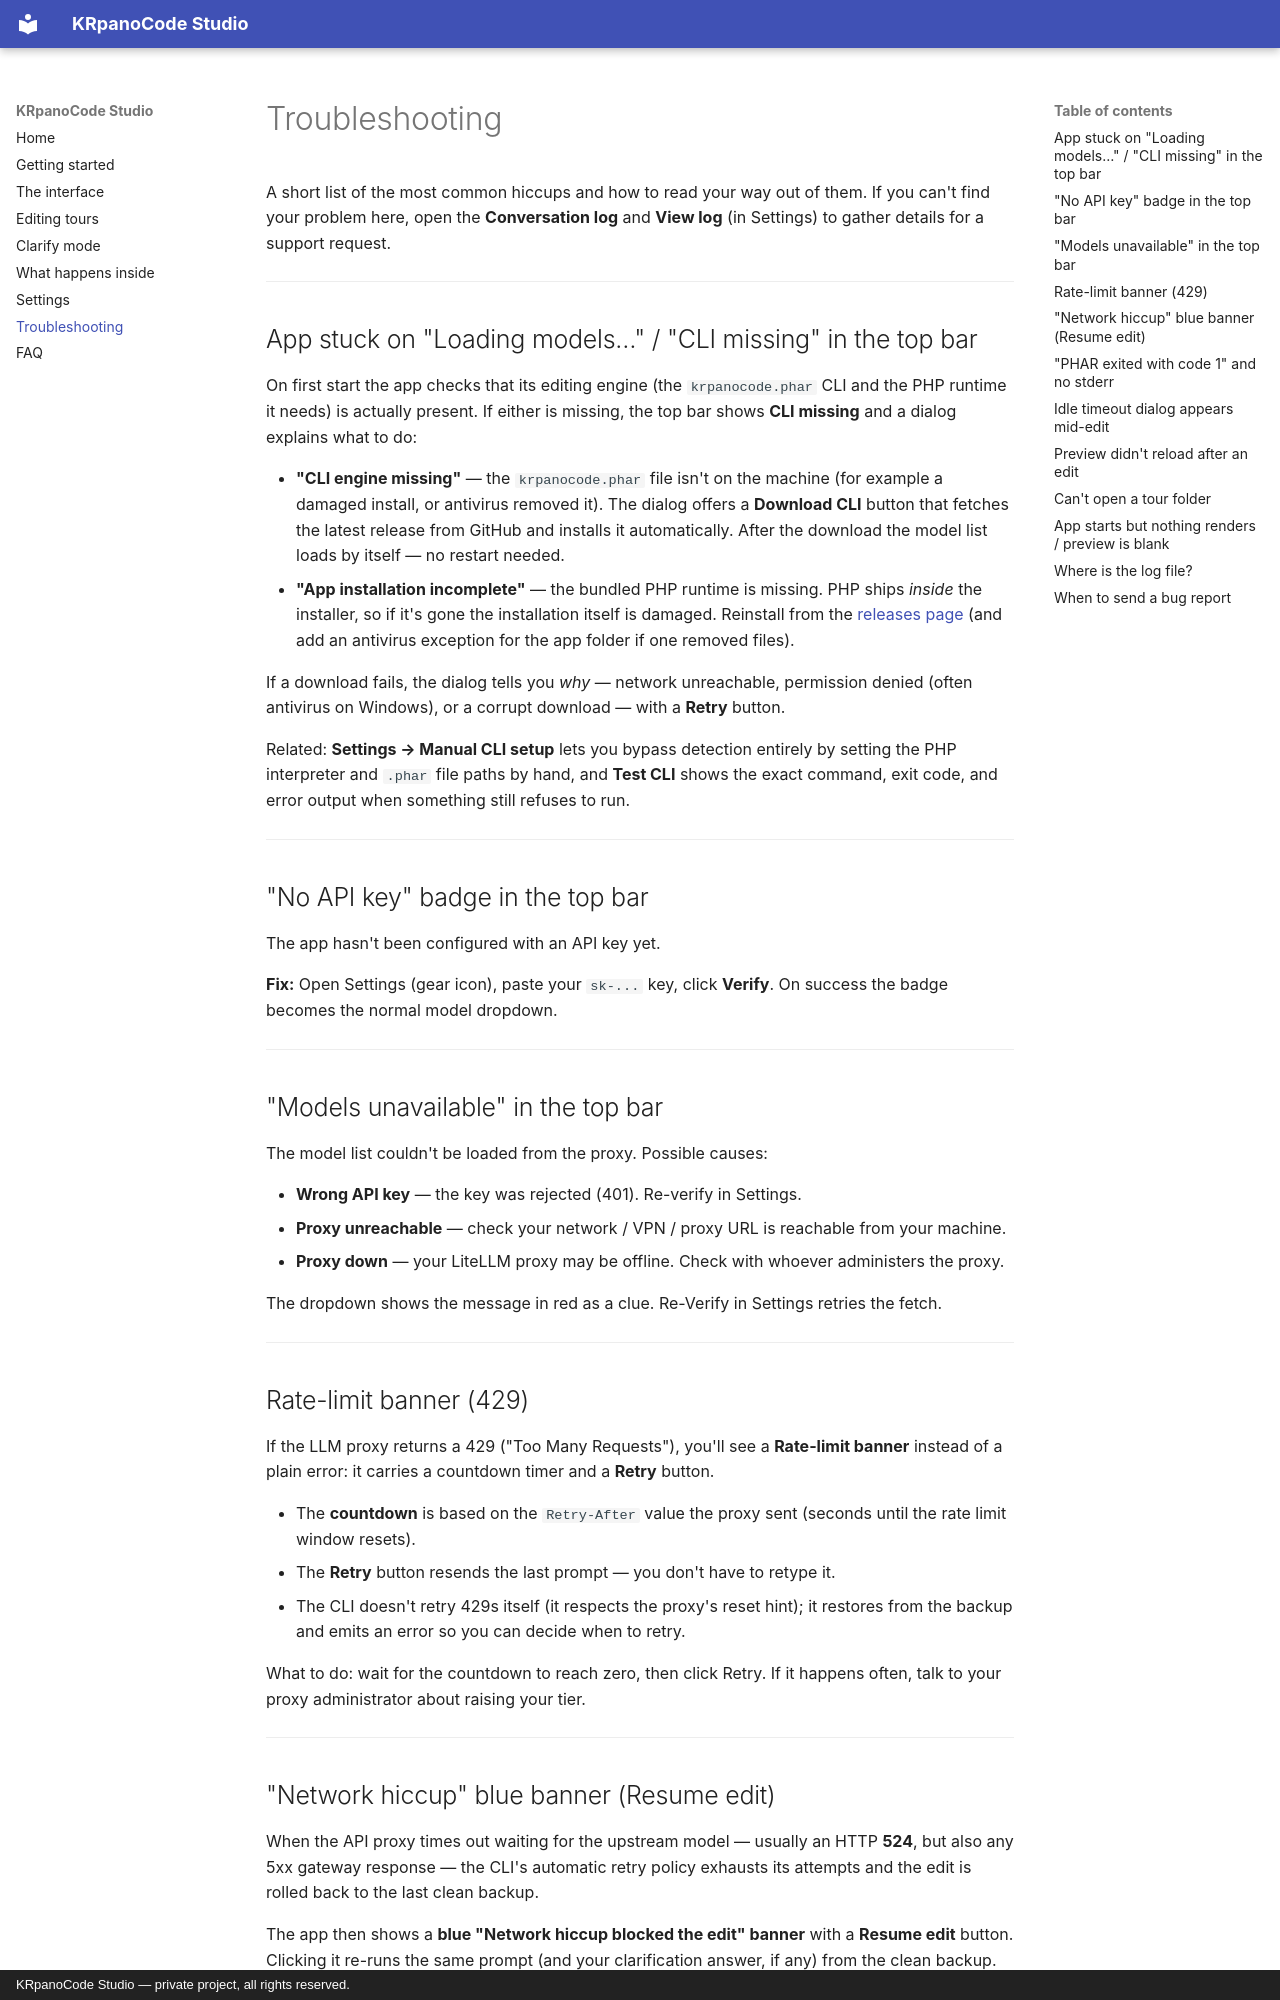

repository: iceman1010/KRPanoCodeStudio · page: troubleshooting/index.html · generator: mkdocs · copyright: KRpanoCode Studio — private project, all rights reserved.

# Troubleshooting

A short list of the most common hiccups and how to read your way out of
them. If you can't find your problem here, open the **Conversation log** and
**View log** (in Settings) to gather details for a support request.

---

## App stuck on "Loading models…" / "CLI missing" in the top bar

On first start the app checks that its editing engine (the `krpanocode.phar`
CLI and the PHP runtime it needs) is actually present. If either is missing,
the top bar shows **CLI missing** and a dialog explains what to do:

- **"CLI engine missing"** — the `krpanocode.phar` file isn't on the machine
  (for example a damaged install, or antivirus removed it). The dialog offers
  a **Download CLI** button that fetches the latest release from GitHub and
  installs it automatically. After the download the model list loads by
  itself — no restart needed.
- **"App installation incomplete"** — the bundled PHP runtime is missing.
  PHP ships *inside* the installer, so if it's gone the installation itself
  is damaged. Reinstall from the
  [releases page](https://github.com/iceman1010/KRpanoCodeStudio/releases)
  (and add an antivirus exception for the app folder if one removed files).

If a download fails, the dialog tells you *why* — network unreachable,
permission denied (often antivirus on Windows), or a corrupt download — with
a **Retry** button.

Related: **Settings → Manual CLI setup** lets you bypass detection entirely
by setting the PHP interpreter and `.phar` file paths by hand, and **Test
CLI** shows the exact command, exit code, and error output when something
still refuses to run.

---

## "No API key" badge in the top bar

The app hasn't been configured with an API key yet.

**Fix:** Open Settings (gear icon), paste your `sk-...` key, click **Verify**.
On success the badge becomes the normal model dropdown.

---

## "Models unavailable" in the top bar

The model list couldn't be loaded from the proxy. Possible causes:

- **Wrong API key** — the key was rejected (401). Re-verify in Settings.
- **Proxy unreachable** — check your network / VPN / proxy URL is reachable
  from your machine.
- **Proxy down** — your LiteLLM proxy may be offline. Check with whoever
  administers the proxy.

The dropdown shows the message in red as a clue. Re-Verify in Settings
retries the fetch.

---

## Rate-limit banner (429)

If the LLM proxy returns a 429 ("Too Many Requests"), you'll see a
**Rate-limit banner** instead of a plain error: it carries a countdown timer
and a **Retry** button.

- The **countdown** is based on the `Retry-After` value the proxy sent
  (seconds until the rate limit window resets).
- The **Retry** button resends the last prompt — you don't have to retype it.
- The CLI doesn't retry 429s itself (it respects the proxy's reset hint);
  it restores from the backup and emits an error so you can decide when to
  retry.

What to do: wait for the countdown to reach zero, then click Retry. If it
happens often, talk to your proxy administrator about raising your tier.

---
